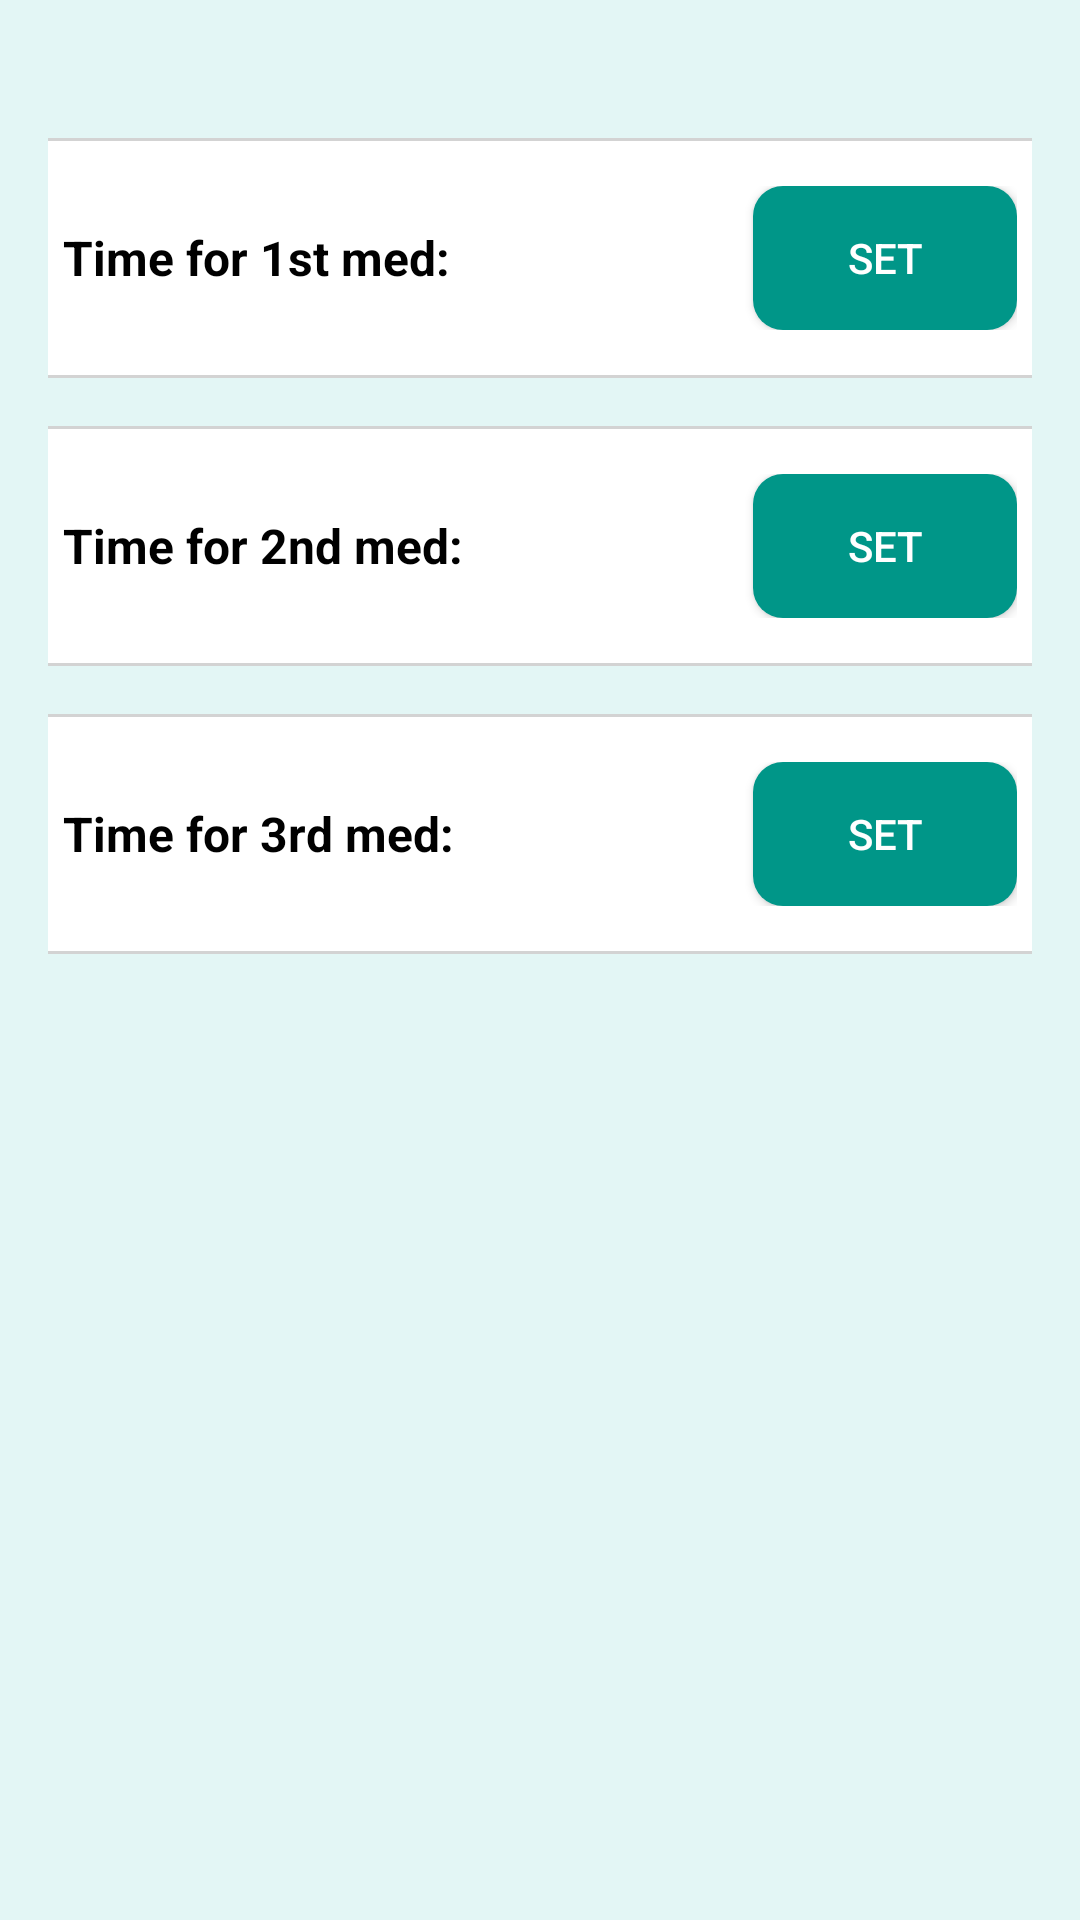

Reconstruct the res/layout file that produces this screen, plus the resources it refers to.
<!-- AndroidManifest.xml: application theme Theme.Material3.Light.NoActionBar -->
<!-- res/layout/activity_scheduling.xml -->
<?xml version="1.0" encoding="utf-8"?>
<androidx.constraintlayout.widget.ConstraintLayout
    xmlns:android="http://schemas.android.com/apk/res/android"
    xmlns:app="http://schemas.android.com/apk/res-auto"
    xmlns:tools="http://schemas.android.com/tools"
    android:id="@+id/main"
    android:layout_width="match_parent"
    android:layout_height="match_parent"
    android:background="@color/light_blue"
    android:padding="16dp"
    tools:context=".Scheduling">

    
    <ScrollView
        android:layout_width="match_parent"
        android:layout_height="0dp"
        app:layout_constraintTop_toTopOf="parent"
        app:layout_constraintBottom_toBottomOf="parent"
        app:layout_constraintStart_toStartOf="parent"
        app:layout_constraintEnd_toEndOf="parent">

        
        <LinearLayout
            android:id="@+id/buttonLayout"
            android:layout_marginTop="30dp"
            android:layout_width="match_parent"
            android:layout_height="wrap_content"
            android:orientation="vertical"
            android:gravity="center">

            
            <LinearLayout
                android:layout_width="350dp"
                android:layout_height="wrap_content"
                android:layout_marginBottom="16dp"
                android:background="@drawable/rounded_edittext"
                android:gravity="center"
                android:padding="16dp">

                <TextView
                    android:id="@+id/Time1text"
                    android:layout_width="0dp"
                    android:layout_height="wrap_content"
                    android:layout_marginEnd="1sp"
                    android:layout_weight="1"
                    android:text="Time for 1st med:"
                    android:textColor="@android:color/black"
                    android:textSize="16sp"
                    android:textStyle="bold" />











                <androidx.appcompat.widget.AppCompatButton
                    android:id="@+id/timeButton1"
                    android:layout_width="wrap_content"
                    android:layout_height="wrap_content"
                    android:background="@drawable/rounded_button"
                    android:text="Set"
                    android:textColor="@android:color/white" />
            </LinearLayout>

            
            <LinearLayout
                android:layout_width="350dp"
                android:layout_height="wrap_content"
                android:layout_marginBottom="16dp"
                android:background="@drawable/rounded_edittext"
                android:gravity="center"
                android:padding="16dp">

                <TextView
                    android:id="@+id/Time2text"
                    android:layout_width="82dp"
                    android:layout_height="wrap_content"
                    android:layout_marginEnd="0.1px"
                    android:layout_weight="1"
                    android:foregroundGravity="clip_horizontal"
                    android:text="Time for 2nd med:"
                    android:textColor="@android:color/black"
                    android:textSize="16sp"
                    android:textStyle="bold" />











                <androidx.appcompat.widget.AppCompatButton
                    android:id="@+id/timeButton2"
                    android:layout_width="wrap_content"
                    android:layout_height="wrap_content"
                    android:background="@drawable/rounded_button"
                    android:text="Set"
                    android:textColor="@android:color/white" />
            </LinearLayout>

            
            <LinearLayout
                android:layout_width="350dp"
                android:layout_height="wrap_content"
                android:layout_marginBottom="16dp"
                android:background="@drawable/rounded_edittext"
                android:gravity="center"
                android:padding="16dp">

                <TextView
                    android:id="@+id/Time3text"
                    android:layout_width="0dp"
                    android:layout_height="wrap_content"
                    android:text="Time for 3rd med:"
                    android:textColor="@android:color/black"
                    android:textSize="16sp"
                    android:layout_marginEnd="1dp"
                    android:textStyle="bold"
                    android:layout_weight="1" />










                <androidx.appcompat.widget.AppCompatButton
                    android:id="@+id/timeButton3"
                    android:layout_width="wrap_content"
                    android:layout_height="wrap_content"
                    android:background="@drawable/rounded_button"
                    android:text="Set"
                    android:textColor="@android:color/white" />
            </LinearLayout>

            
        </LinearLayout>
    </ScrollView>
</androidx.constraintlayout.widget.ConstraintLayout>
<!-- resources referenced by this layout -->
<resources>
  <color name="light_blue">#E3F6F5</color>
  <!-- drawable rounded_button (drawable) -->
  <shape xmlns:android="http://schemas.android.com/apk/res/android">
      <solid android:color="@color/green" />
      <corners android:radius="10dp" />
  </shape>
  <!-- drawable rounded_edittext (drawable) -->
  <shape xmlns:android="http://schemas.android.com/apk/res/android">
      <solid android:color="@android:color/white" />
      <corners android:radius="8dp" />
      <stroke android:width="1dp"
          android:color="@color/grey" />
  </shape>
  <color name="green">#009688</color>
  <color name="grey">#d3d3d3</color>
</resources>
